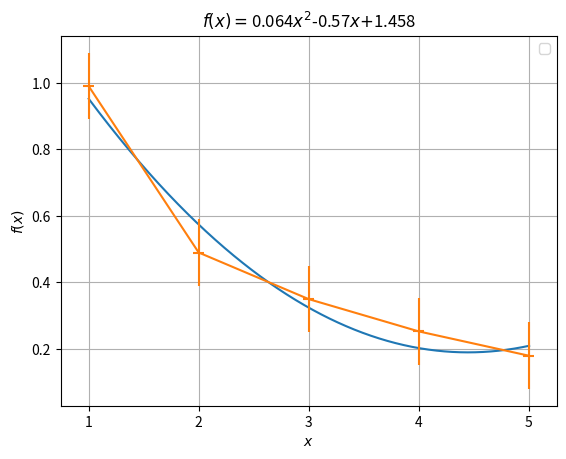

Python code for this plot:
import numpy as np
import matplotlib.pyplot as plt


x = [1, 2, 3, 4, 5]
y = [0.99, 0.49, 0.35, 0.253, 0.18]

p, v = np.polyfit(x, y, deg=2, cov=True)
print(p)
print(v)

f = np.poly1d(p)

x_ = np.arange(1, 5.01, 0.005)

a = str(float('{:.3f}'.format(p[0])))
b = str(float('{:.3f}'.format(p[1])))
c = str(float('{:.3f}'.format(p[2])))


s = r'$f(x)=$' + a + r'$x^2$' + b + r'$x$' + r'$+$' +  c
plt.plot(x_, f(x_))
plt.title(s)


plt.xlabel(r'$x$')
plt.ylabel(r'$f(x)$')

plt.errorbar(x, y, xerr=0.05, yerr=0.1)
plt.grid()
plt.legend()
plt.savefig('poly_deg2.png')
plt.show()


